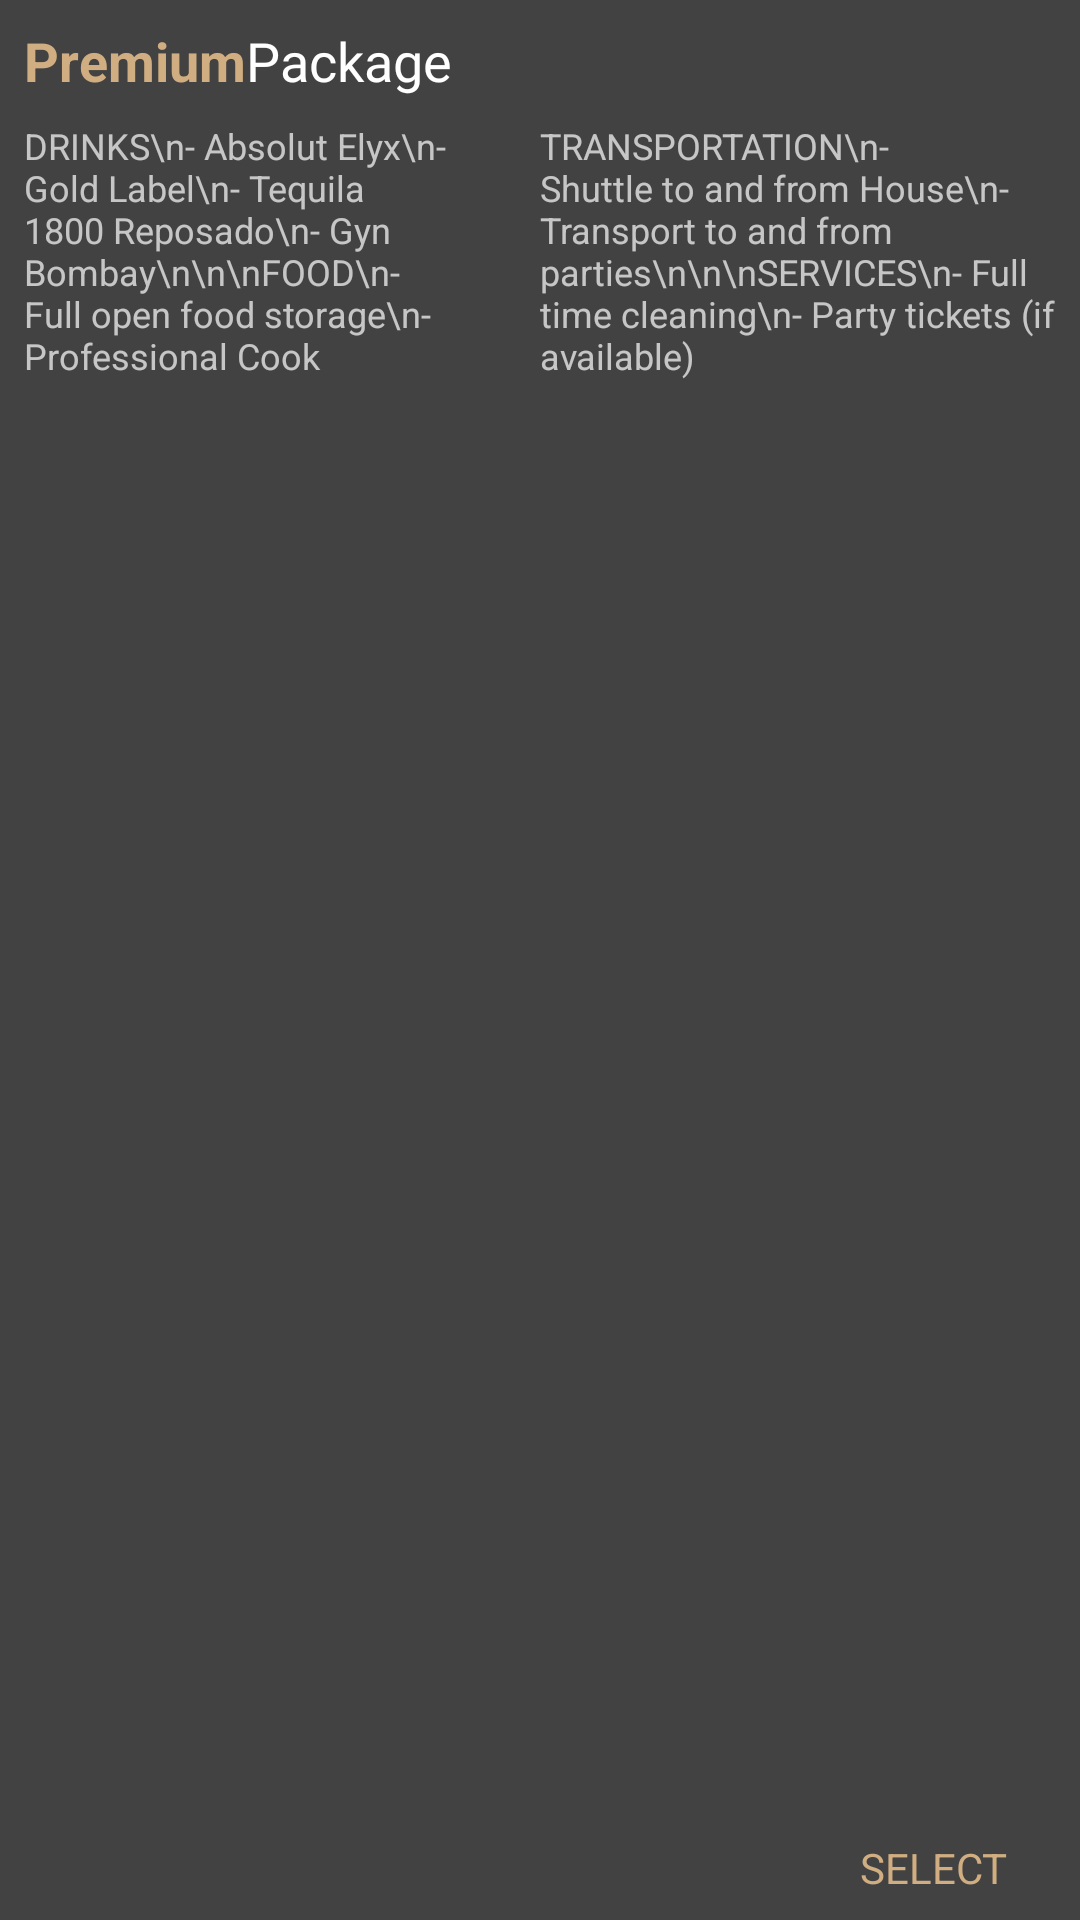

Reconstruct the res/layout file that produces this screen, plus the resources it refers to.
<!-- AndroidManifest.xml: application theme AppTheme -->
<!-- res/layout/fragment_package_description.xml -->
<android.support.constraint.ConstraintLayout xmlns:android="http://schemas.android.com/apk/res/android"
    xmlns:app="http://schemas.android.com/apk/res-auto"
    xmlns:tools="http://schemas.android.com/tools"
    android:layout_width="match_parent"
    android:layout_height="match_parent"
    android:background="@color/colorPrimary"
    tools:context="com.vvissen.fragments.PackageImageFragment">

    <TextView
        android:id="@+id/tv_package_type"
        android:layout_width="wrap_content"
        android:layout_height="wrap_content"
        android:layout_marginStart="8dp"
        android:layout_marginTop="8dp"
        android:elevation="8dp"
        android:text="Premium"
        android:textColor="@color/colorAccent"
        android:textSize="18sp"
        android:textStyle="bold"
        app:layout_constraintStart_toStartOf="parent"
        app:layout_constraintTop_toTopOf="parent" />

    <TextView
        android:id="@+id/tv_package"
        android:layout_width="wrap_content"
        android:layout_height="wrap_content"
        android:elevation="8dp"
        android:fontFamily="@font/roboto_light"
        android:text="Package"
        android:textColor="@android:color/white"
        android:textSize="18sp"
        app:layout_constraintStart_toEndOf="@+id/tv_package_type"
        app:layout_constraintTop_toTopOf="@id/tv_package_type" />

    <TextView
        android:id="@+id/tv_select"
        android:layout_width="wrap_content"
        android:layout_height="wrap_content"
        android:padding="8dp"
        android:layout_marginEnd="16dp"
        app:layout_constraintBottom_toBottomOf="parent"
        app:layout_constraintEnd_toEndOf="parent"
        android:textSize="14sp"
        android:textAllCaps="true"
        android:textColor="@color/colorAccent"
        android:text="select"/>

    <ScrollView
        android:layout_width="0dp"
        android:layout_height="0dp"
        android:layout_marginTop="8dp"
        android:layout_marginStart="8dp"
        android:layout_marginEnd="8dp"
        app:layout_constraintStart_toStartOf="parent"
        app:layout_constraintEnd_toEndOf="parent"
        app:layout_constraintTop_toBottomOf="@id/tv_package_type"
        app:layout_constraintBottom_toTopOf="@id/tv_select">

        <android.support.constraint.ConstraintLayout
            android:layout_width="match_parent"
            android:layout_height="wrap_content">

            <TextView
                android:id="@+id/tv_desc1"
                android:layout_width="0dp"
                android:layout_height="wrap_content"
                android:text="DRINKS\n- Absolut Elyx\n- Gold Label\n- Tequila 1800 Reposado\n- Gyn Bombay\n\n\nFOOD\n- Full open food storage\n- Professional Cook"
                app:layout_constraintTop_toTopOf="parent"
                app:layout_constraintEnd_toStartOf="@+id/tv_desc2"
                app:layout_constraintHorizontal_chainStyle="spread"
                app:layout_constraintStart_toStartOf="parent"
                android:textSize="12sp"/>

            <TextView
                android:id="@+id/tv_desc2"
                android:layout_width="0dp"
                android:layout_height="wrap_content"
                android:text="TRANSPORTATION\n- Shuttle to and from House\n- Transport to and from parties\n\n\nSERVICES\n- Full time cleaning\n- Party tickets (if available)"
                app:layout_constraintTop_toTopOf="parent"
                app:layout_constraintEnd_toEndOf="parent"
                app:layout_constraintStart_toEndOf="@+id/tv_desc1"
                android:textSize="12sp" />
        </android.support.constraint.ConstraintLayout>
    </ScrollView>

</android.support.constraint.ConstraintLayout>
<!-- resources referenced by this layout -->
<resources>
  <color name="colorAccent">#D0AE81</color>
  <color name="colorPrimary">#424242</color>
  <style name="AppTheme" parent="Theme.AppCompat.NoActionBar">
          
          <item name="colorPrimary">@color/colorPrimary</item>
          <item name="colorPrimaryDark">@color/colorPrimaryDark</item>
          <item name="colorAccent">@color/colorAccent</item>
      </style>
  <color name="colorPrimaryDark">#212121</color>
</resources>
